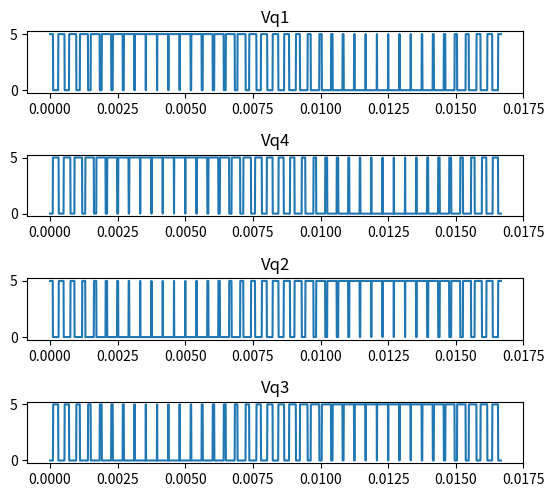

Write the Python code that produced this figure.
'''Codigo realizado en grupo por
[redacted]
[redacted] '''

import numpy as np
import pandas as pd
import matplotlib.pyplot as plt
from scipy import signal

f = 2400  # Frecuencia senal triangular
t = np.arange(0, 0.0166667, 1 / (f * 50))  # Vector de tiempos
sinwave = np.sin(377 * t)*0.98  # Seno y -Seno a 60Hz
minsin = -sinwave

triangular_wave = 1 * signal.sawtooth(2 * np.pi * f * t, width=0.5)  # Creacion de senal triangular

Vq1 = (sinwave > triangular_wave) * 5  # Obtencion de pulsos Q1
Vq4 = (minsin < triangular_wave) * 5  # Obtencion de pulsos Q4
Vq2 = (minsin > triangular_wave) * 5  # Obtencion de pulsos Q2
Vq3 = (sinwave < triangular_wave) * 5  # Obtencion de pulsos Q3
plt.figure(1)

plt.subplot(4,1,1)
plt.plot(t, Vq1)
plt.title('Vq1')

plt.subplot(4,1,2)

plt.plot(t, Vq4)
plt.title('Vq4')

plt.subplot(4,1,3)

plt.plot(t, Vq2)
plt.title('Vq2')

plt.subplot(4,1,4)
plt.plot(t, Vq3)
plt.title('Vq3')

plt.subplots_adjust(left=0.125, bottom=0.1, right=0.9, top=1, wspace=0.2, hspace=1)
pq1 = Vq1.astype(int)
pq4 = Vq4.astype(int)
pq2 = Vq2.astype(int)
pq3 = Vq3.astype(int)

data = {'t': t, 'Vq1': pq1}
df = pd.DataFrame(data)
df.to_csv('5VPQ1.tsv', sep='\t', index=False, header=False)  # Elimina el encabezado y utiliza '\t' como separador

data = {'t': t, 'Vq4': pq4}
df = pd.DataFrame(data)
df.to_csv('5VPQ4.tsv', sep='\t', index=False, header=False)

data = {'t': t, 'Vq2': pq2}
df = pd.DataFrame(data)
df.to_csv('5VPQ2.tsv', sep='\t', index=False, header=False)

data = {'t': t, 'Vq3': pq3}
df = pd.DataFrame(data)
df.to_csv('5VPQ3.tsv', sep='\t', index=False, header=False)

plt.show()